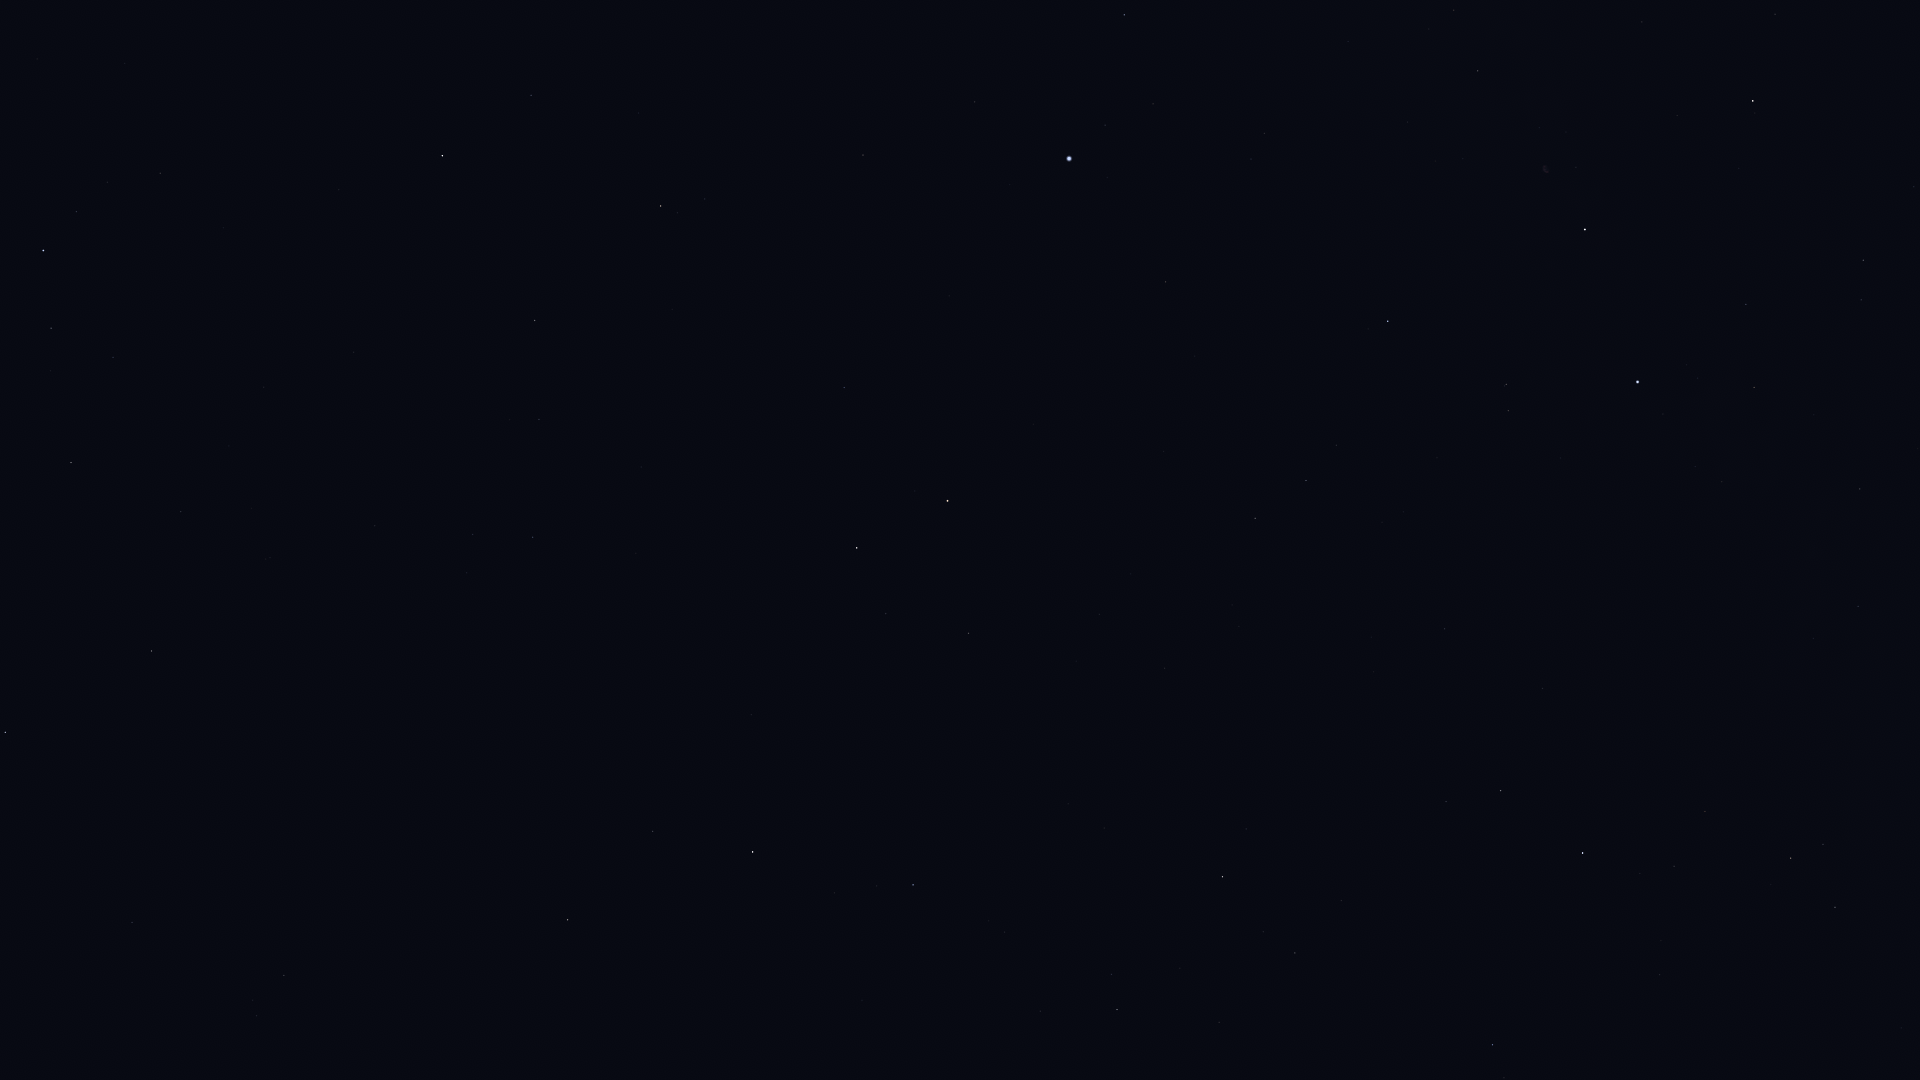

The table this chart was drawn from, first rows:
Star_ID, Name, X, Y
69732, Xuange, 132, 923
71075, Seginus, 5, 732
72487, Merga, 224, 799
73555, Nekkar, 151, 651
74961, Nikawiy, 238, 616
75411, Alkalurops, 181, 512
75458, Edasich, 568, 920
75695, Nusakan, 51, 328
76127, HIP 76127, 113, 357
76267, Alphecca, 43, 251
76952, HIP 76952, 76, 212
77512, HIP 77512, 107, 182
77760, HIP 77760, 375, 526
78159, HIP 78159, 160, 173
78493, HIP 78493, 223, 228
78527, HIP 78527, 653, 831
79219, Kamuy, 222, 130
79992, HIP 79992, 533, 537
80076, Hunor, 466, 421
80331, Athebyne, 753, 852
80838, Ogma, 473, 337
81126, HIP 81126, 539, 419
81833, HIP 81833, 535, 321
83207, HIP 83207, 531, 95
83608, Alrakis, 789, 632
83895, Aldhibah, 913, 885
84380, HIP 84380, 661, 206
84606, HIP 84606, 677, 213
85112, HIP 85112, 705, 199
85670, Rastaban, 857, 548
86414, HIP 86414, 844, 388
86614, Dziban, 1040, 1011
86782, Alruba, 916, 568
87585, Grumium, 968, 633
87808, HIP 87808, 863, 155
87833, Eltanin, 947, 501
90344, Fafnir, 1104, 828
91262, Vega, 1069, 159
91852, Xihe, 1097, 99
92420, Sheliak, 1124, 15
92791, HIP 92791, 1153, 104
94376, Altais, 1222, 877
94481, Aladfar, 1251, 159
95853, HIP 95853, 1306, 480
96100, Alsafi, 1263, 932
97165, Fawaris, 1388, 321
98110, HIP 98110, 1478, 71
100453, Sadr, 1585, 229
102098, Deneb, 1637, 382
102488, Aljanah, 1753, 101
105199, Alderamin, 1583, 853
106032, Alfirk, 1492, 1045
107136, Azelfafage, 1813, 638
108917, Kurhah, 1660, 975
109492, HIP 109492, 1791, 858
